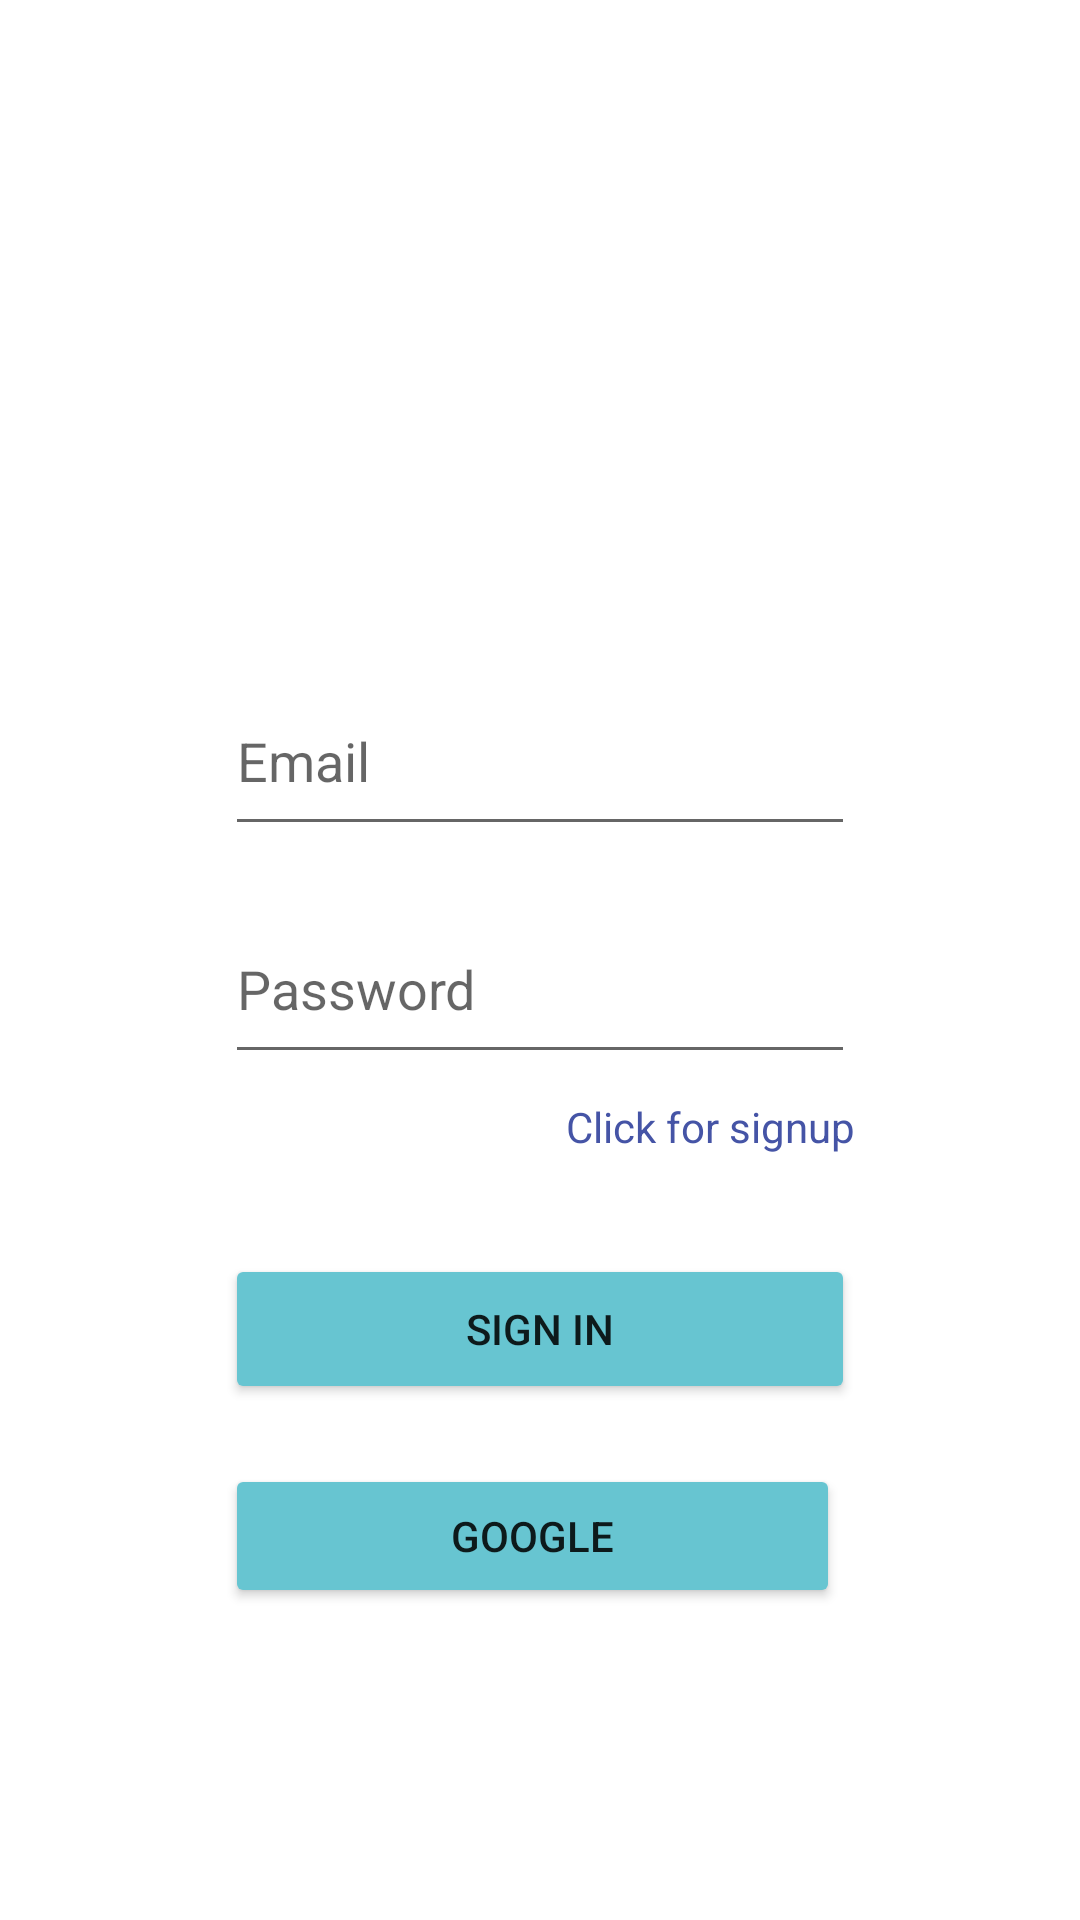

Android layout source for this screen:
<!-- AndroidManifest.xml: application theme AppTheme -->
<!-- res/layout/activity_signinactivity.xml -->
<?xml version="1.0" encoding="utf-8"?>
<androidx.constraintlayout.widget.ConstraintLayout xmlns:android="http://schemas.android.com/apk/res/android"
    xmlns:app="http://schemas.android.com/apk/res-auto"
    xmlns:tools="http://schemas.android.com/tools"
    android:layout_width="match_parent"
    android:layout_height="match_parent"
    tools:context=".Signinactivity">

    <androidx.constraintlayout.widget.ConstraintLayout
        android:layout_width="match_parent"
        android:layout_height="match_parent"
        app:layout_constraintBottom_toBottomOf="parent"
        app:layout_constraintEnd_toEndOf="parent"
        app:layout_constraintHorizontal_bias="1.0"
        app:layout_constraintStart_toStartOf="parent"
        app:layout_constraintTop_toTopOf="parent"
        app:layout_constraintVertical_bias="0.0">

        <ImageView
            android:id="@+id/imageView2"
            android:layout_width="100dp"
            android:layout_height="100dp"
            android:layout_marginTop="90dp"
            app:layout_constraintEnd_toEndOf="parent"
            app:layout_constraintStart_toStartOf="parent"
            app:layout_constraintTop_toTopOf="parent"
            app:srcCompat="@drawable/baseline_login_24" />

        <EditText
            android:id="@+id/signinetemail"
            android:layout_width="wrap_content"
            android:layout_height="60dp"
            android:layout_marginTop="32dp"
            android:ems="10"
            android:hint="Email"
            android:inputType="textEmailAddress"
            app:layout_constraintEnd_toEndOf="@+id/imageView2"
            app:layout_constraintStart_toStartOf="@+id/imageView2"
            app:layout_constraintTop_toBottomOf="@+id/imageView2" />

        <EditText
            android:id="@+id/signinetpassword"
            android:layout_width="wrap_content"
            android:layout_height="60dp"
            android:layout_marginTop="16dp"
            android:ems="10"
            android:hint="Password"
            android:inputType="textPassword"

            app:layout_constraintEnd_toEndOf="@+id/signinetemail"
            app:layout_constraintStart_toStartOf="@+id/signinetemail"
            app:layout_constraintTop_toBottomOf="@+id/signinetemail" />

        <TextView
            android:id="@+id/signintext"
            android:layout_width="wrap_content"
            android:layout_height="wrap_content"
            android:layout_marginTop="8dp"
            android:text="Click for signup"
            android:textColor="#4554A6"
            android:textSize="14sp"
            app:layout_constraintEnd_toEndOf="@+id/signinetpassword"
            app:layout_constraintTop_toBottomOf="@+id/signinetpassword" />

        <Button
            android:id="@+id/btnsignin"
            android:layout_width="210dp"
            android:layout_height="50dp"
            android:layout_marginTop="60dp"
            android:backgroundTint="@color/colorPrimary"
            android:text="Sign In"
            app:cornerRadius="-5dp"
            app:layout_constraintEnd_toEndOf="@+id/signinetpassword"
            app:layout_constraintStart_toStartOf="@+id/signinetpassword"
            app:layout_constraintTop_toBottomOf="@+id/signinetpassword" />

        <LinearLayout
            android:id="@+id/linearLayout"
            android:layout_width="210dp"
            android:layout_height="50dp"
            android:layout_marginTop="20dp"
            android:orientation="horizontal"
            app:layout_constraintEnd_toEndOf="@+id/btnsignin"
            app:layout_constraintStart_toStartOf="@+id/btnsignin"
            app:layout_constraintTop_toBottomOf="@+id/btnsignin">

            <Button
                android:id="@+id/btngooglesignin"
                android:layout_width="wrap_content"
                android:layout_height="wrap_content"
                android:layout_marginRight="5dp"
                android:layout_weight="1"

                android:backgroundTint="@color/colorPrimary"
                android:text="Google"
                app:cornerRadius="-5dp" />

        </LinearLayout>

    </androidx.constraintlayout.widget.ConstraintLayout>

</androidx.constraintlayout.widget.ConstraintLayout>
<!-- resources referenced by this layout -->
<resources>
  <color name="colorPrimary">#67C5D1</color>
</resources>
